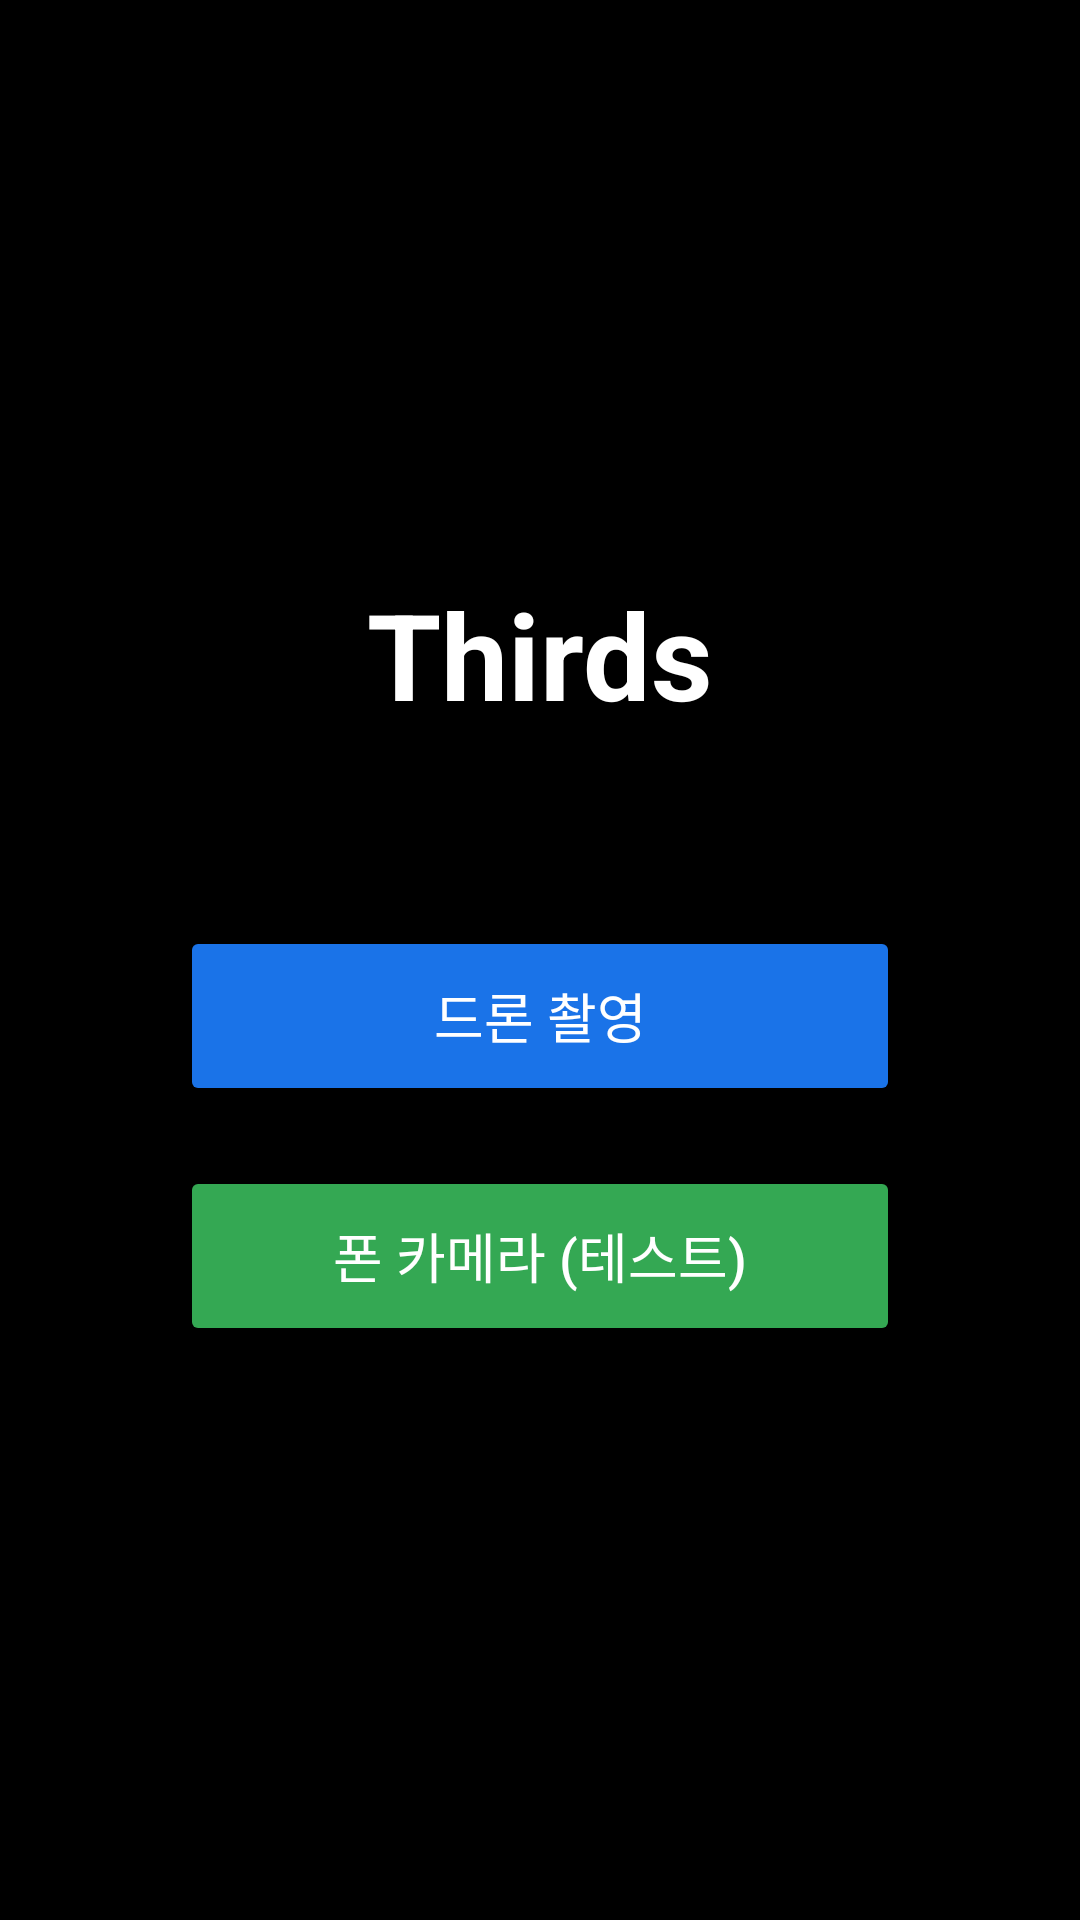

Android layout source for this screen:
<!-- AndroidManifest.xml: application theme Theme.Thirds -->
<!-- res/layout/activity_home.xml -->
<?xml version="1.0" encoding="utf-8"?>
<androidx.constraintlayout.widget.ConstraintLayout
    xmlns:android="http://schemas.android.com/apk/res/android"
    xmlns:app="http://schemas.android.com/apk/res-auto"
    android:layout_width="match_parent"
    android:layout_height="match_parent"
    android:background="@android:color/black">

    <TextView
        android:id="@+id/tv_title"
        android:layout_width="wrap_content"
        android:layout_height="wrap_content"
        android:text="Thirds"
        android:textColor="#FFFFFF"
        android:textSize="40sp"
        android:textStyle="bold"
        android:layout_marginBottom="64dp"
        app:layout_constraintTop_toTopOf="parent"
        app:layout_constraintBottom_toTopOf="@+id/btn_drone"
        app:layout_constraintVertical_chainStyle="packed"
        app:layout_constraintStart_toStartOf="parent"
        app:layout_constraintEnd_toEndOf="parent" />

    <Button
        android:id="@+id/btn_drone"
        android:layout_width="240dp"
        android:layout_height="60dp"
        android:text="드론 촬영"
        android:textSize="18sp"
        android:backgroundTint="#1A73E8"
        android:textColor="#FFFFFF"
        android:layout_marginBottom="20dp"
        app:layout_constraintTop_toBottomOf="@+id/tv_title"
        app:layout_constraintBottom_toTopOf="@+id/btn_phone"
        app:layout_constraintStart_toStartOf="parent"
        app:layout_constraintEnd_toEndOf="parent" />

    <Button
        android:id="@+id/btn_phone"
        android:layout_width="240dp"
        android:layout_height="60dp"
        android:text="폰 카메라 (테스트)"
        android:textSize="18sp"
        android:backgroundTint="#34A853"
        android:textColor="#FFFFFF"
        app:layout_constraintTop_toBottomOf="@+id/btn_drone"
        app:layout_constraintBottom_toBottomOf="parent"
        app:layout_constraintStart_toStartOf="parent"
        app:layout_constraintEnd_toEndOf="parent" />

</androidx.constraintlayout.widget.ConstraintLayout>
<!-- resources referenced by this layout -->
<resources>
  <style name="Theme.Thirds" parent="Base.Theme.Thirds" />
  <style name="Base.Theme.Thirds" parent="Theme.Material3.DayNight.NoActionBar">
          
          
      </style>
</resources>
